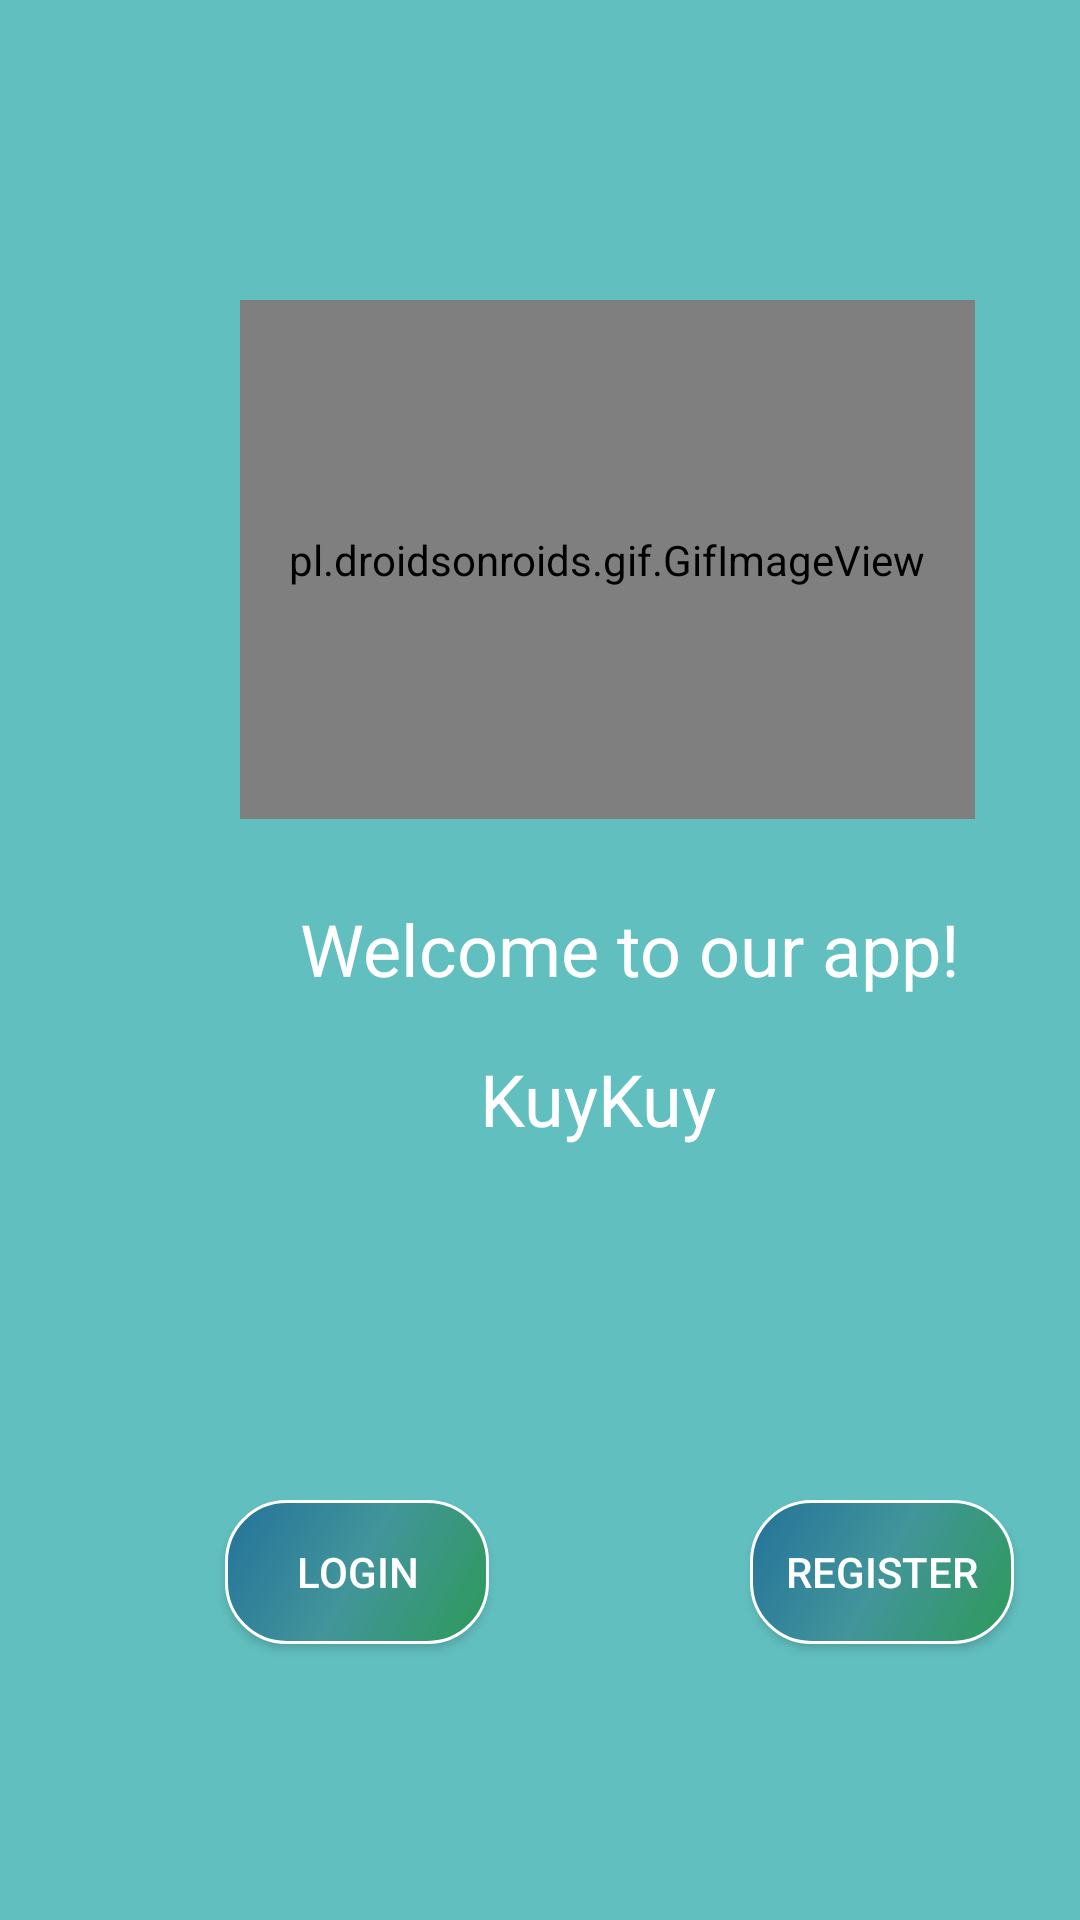

Write the Android layout XML for this screen, with the resource values it uses.
<!-- AndroidManifest.xml: application theme AppTheme -->
<!-- res/layout/activity_pages_two.xml -->
<?xml version="1.0" encoding="utf-8"?>
<RelativeLayout xmlns:android="http://schemas.android.com/apk/res/android"
    xmlns:app="http://schemas.android.com/apk/res-auto"
    xmlns:tools="http://schemas.android.com/tools"
    android:layout_width="match_parent"
    android:layout_height="match_parent"
    android:background="#61BFBF"
    tools:context=".PagesTwo">

    <TextView
    android:id="@+id/textView"
    android:layout_width="wrap_content"
    android:layout_height="wrap_content"
    android:text="KuyKuy"
        android:textColor="@color/white"
        android:layout_marginLeft="160dp"
        android:textSize="24sp"
        android:layout_marginBottom="300dp"
        android:layout_marginTop="350dp" />


    <pl.droidsonroids.gif.GifImageView
        android:id="@+id/imageView"
        android:layout_width="245dp"
        android:layout_height="173dp"
        android:layout_marginLeft="80dp"
        android:layout_marginTop="100dp"
        android:layout_marginBottom="300dp"
        android:background="@drawable/travel" />

    <TextView
        android:id="@+id/textView3"
        android:layout_width="wrap_content"
        android:layout_height="wrap_content"
        android:text="Welcome to our app!"
        android:textColor="@color/white"
        android:layout_marginBottom="300dp"
        android:layout_marginLeft="100dp"
        android:layout_marginTop="300dp"
        android:textSize="24sp" />

        <Button
    android:id="@+id/Register"
    android:layout_width="wrap_content"
    android:layout_height="wrap_content"
    android:background="@drawable/bt_bg"
            android:layout_marginLeft="250dp"
    android:text="Register"
    android:textColor="@color/white"
        android:layout_marginBottom="300dp"
        android:layout_marginTop="500dp"
   />

    <Button
        android:id="@+id/login"
        android:layout_width="wrap_content"
        android:layout_height="wrap_content"
        android:layout_marginLeft="75dp"
        android:layout_marginTop="500dp"
        android:layout_marginBottom="300dp"
        android:background="@drawable/bt_bg"
        android:text="Login"
        android:textColor="@color/white" />

</RelativeLayout>
<!-- resources referenced by this layout -->
<resources>
  <color name="white">#FFFFFF</color>
  <!-- drawable bt_bg (drawable-v24) -->
  <?xml version="1.0" encoding="utf-8"?>
  <shape xmlns:android="http://schemas.android.com/apk/res/android"
      android:shape="rectangle">
  
      <corners
          android:bottomLeftRadius="20dp"
          android:bottomRightRadius="20dp"
          android:topLeftRadius="20dp"
          android:topRightRadius="20dp"
          />
  
      <stroke
  
          android:width="1dp"
          android:color="@color/white"
  
          />
      <gradient
          android:startColor="#ff2d9a59"
          android:centerColor="#ff42959a"
          android:endColor="#ff23729a"
          android:angle="135"/>
  
  
  </shape>
  <!-- drawable travel: gif bitmap (drawable-xhdpi, 177069 bytes) -->
  <style name="AppTheme" parent="Theme.AppCompat.Light.DarkActionBar">
          
          <item name="colorPrimary">@color/colorPrimary</item>
          <item name="colorPrimaryDark">@color/colorPrimaryDark</item>
          <item name="colorAccent">@color/colorAccent</item>
          <item name="android:textColor">@color/colorPrimaryDark</item>
      </style>
  <color name="colorPrimary">#61BFBF</color>
  <color name="colorPrimaryDark">#61BFBF</color>
  <color name="colorAccent">#61BFBF</color>
</resources>
